Run: headless pygame with SDL's dummy video driver; simulated clock (each Clock.tick advances the game by its frame time, no real sleeping); random seed 0; keys injected as events and as key.get_pressed() state; no mouse input; restart key C tapped at the start of phases 3 and 4.
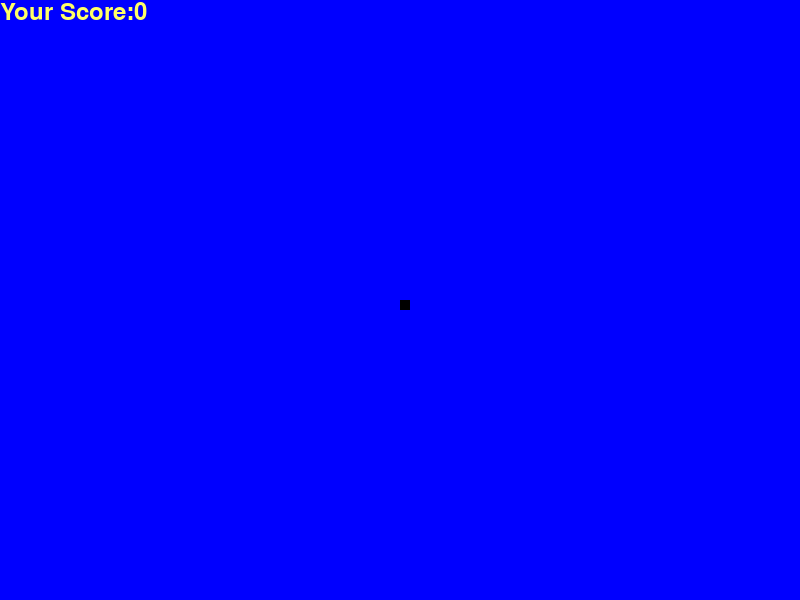
Frame 1 of 4 · flips 1–60 · no input
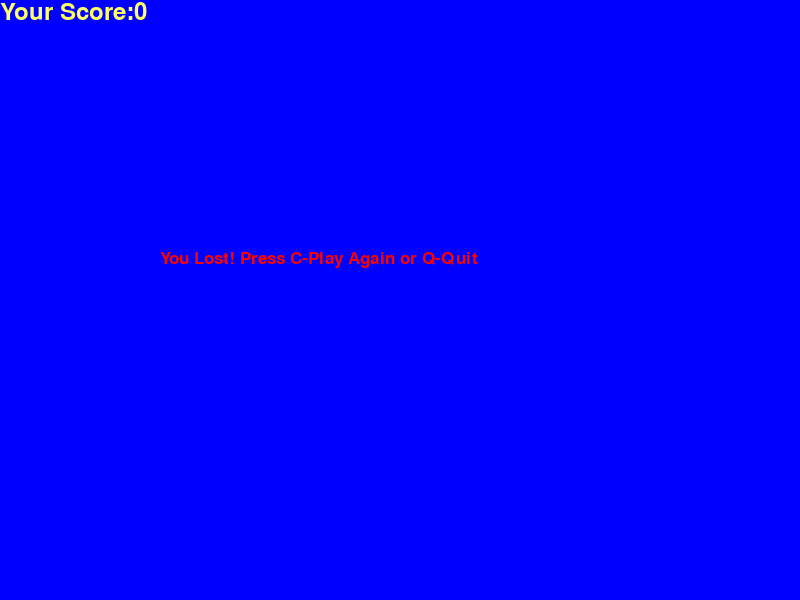
Frame 2 of 4 · flips 61–180 · tapped SPACE, RETURN · held RIGHT (→), D
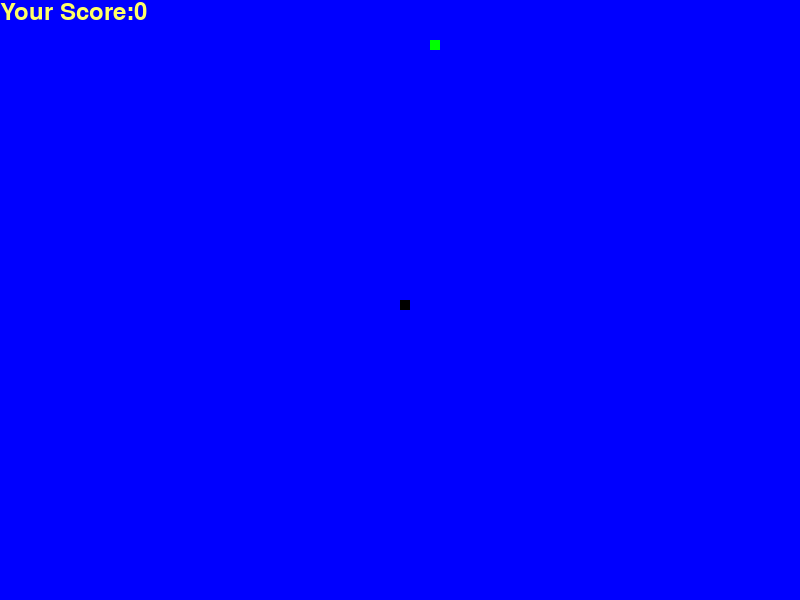
Frame 3 of 4 · flips 181–300 · tapped C · held DOWN (↓), S
Frame 4 of 4 · flips 301–420 · tapped C · held LEFT (←), A, UP (↑), W · screen same as frame 2, image omitted

The pygame program that drew these frames:

# Auther : Arathi CK , Arun CS
# https://github.com/Arathhi/Python_Snake_Game

# importing the modules 
import random
import pygame



# Initializing pygame
pygame.init()

# Define Colors
WHITE = (255, 255, 255)
RED = (255, 0, 0)
BLACK = (0, 0, 0)
BLUE = (0, 0, 255)
YELLOW = (255, 255, 102)
GREEN = (0, 255, 0)

# Define Window Size
WINDOW_WIDTH = 800
WINDOW_HEIGHT = 600

# Define Window
window = pygame.display.set_mode((WINDOW_WIDTH, WINDOW_HEIGHT))
# Setting Game Title
pygame.display.set_caption("Snake Game")

# Setting up the clock to control the game speed
clock = pygame.time.Clock()


# Defining snake properties

snake_size = 10
snake_speed = 15



# Defining fonts for displaying text
font_style = pygame.font.SysFont("comicsansms", 25)
score_font = pygame.font.SysFont("comicsansms", 35)

# Function to display the score
def Your_score(score):
    value= score_font.render("Your Score:" + str(score), True, YELLOW)
    window.blit(value, [0,0])

# Function to draw the snake
def our_snake(snake_size, snake_List):
    for k in snake_List:
        pygame.draw.rect(window, BLACK, [k[0], k[1], snake_size, snake_size])

# Function to display messages
def message(msg, color):
    mesg = font_style.render(msg, True, color)
    window.blit(mesg, [WINDOW_WIDTH / 2 - 240, WINDOW_HEIGHT / 2 - 50])

# Main game loop
def gameLoop():
    game_over = False
    game_close = False

    snake_position_x = 400
    snake_position_y = 300

    snake_position_x_change = 0
    snake_position_y_change = 0

    snake_List = []
    Length_of_snake = 1

    foodx = round(random.randrange(0, WINDOW_WIDTH - snake_size) / 10) * 10
    foody = round(random.randrange(0, WINDOW_WIDTH - snake_size) / 10) * 10

    while not game_over:

        while game_close == True:
            window.fill(BLUE)
            message("You Lost! Press C-Play Again or Q-Quit", RED)
            Your_score(Length_of_snake - 1)
            pygame.display.update()

            for event in pygame.event.get():
                if event.type == pygame.KEYDOWN:
                    if event.key == pygame.K_q:
                        game_over = True
                        game_close = False
                    if event.key == pygame.K_c:
                        gameLoop()

        for event in pygame.event.get():                    
            if event.type == pygame.QUIT:
                game_over = True
            if event.type == pygame.KEYDOWN:        
                if event.key == pygame.K_LEFT:
                    snake_position_x_change = -snake_size
                    snake_position_y_change = 0
                elif event.key == pygame.K_RIGHT:
                    snake_position_x_change = snake_size
                    snake_position_y_change = 0
                elif event.key == pygame.K_DOWN:
                    snake_position_x_change = 0
                    snake_position_y_change = snake_size
                elif event.key == pygame.K_UP:
                    snake_position_x_change = 0
                    snake_position_y_change = -snake_size

        # Check for collisions with window boundaries
        if snake_position_x >= WINDOW_WIDTH or snake_position_x < 0 or snake_position_y >= WINDOW_HEIGHT or snake_position_y < 0:
            game_close = True
        # Move the snake    
        snake_position_x += snake_position_x_change
        snake_position_y += snake_position_y_change
        window.fill(BLUE)
        # Draw the food
        pygame.draw.rect(window, GREEN, [foodx, foody, snake_size, snake_size])
        # Update the snake list with its current position
        snake_Head = []
        snake_Head.append(snake_position_x)
        snake_Head.append(snake_position_y)
        snake_List.append(snake_Head)
        # Remove the tail if snake's length exceeds the required length
        if len(snake_List) > Length_of_snake:
            del snake_List[0]
        
        # Check for collisions with itself
        for k in snake_List[:-1]:
            if k == snake_Head:
                game_close = True
        # Draw the snake
        our_snake(snake_size, snake_List)

                
        # Display the score
        Your_score(Length_of_snake - 1)

        pygame.display.update()
        
        # Check if the snake has eaten the food
        if snake_position_x == foodx and snake_position_y == foody:
            foodx = round(random.randrange(0, WINDOW_WIDTH - snake_size) / 10.0) * 10.0
            foody = round(random.randrange(0, WINDOW_HEIGHT - snake_size) / 11.0) * 10.0
            Length_of_snake += 1

        clock.tick(snake_speed)

    pygame.quit()
    quit()

gameLoop()
